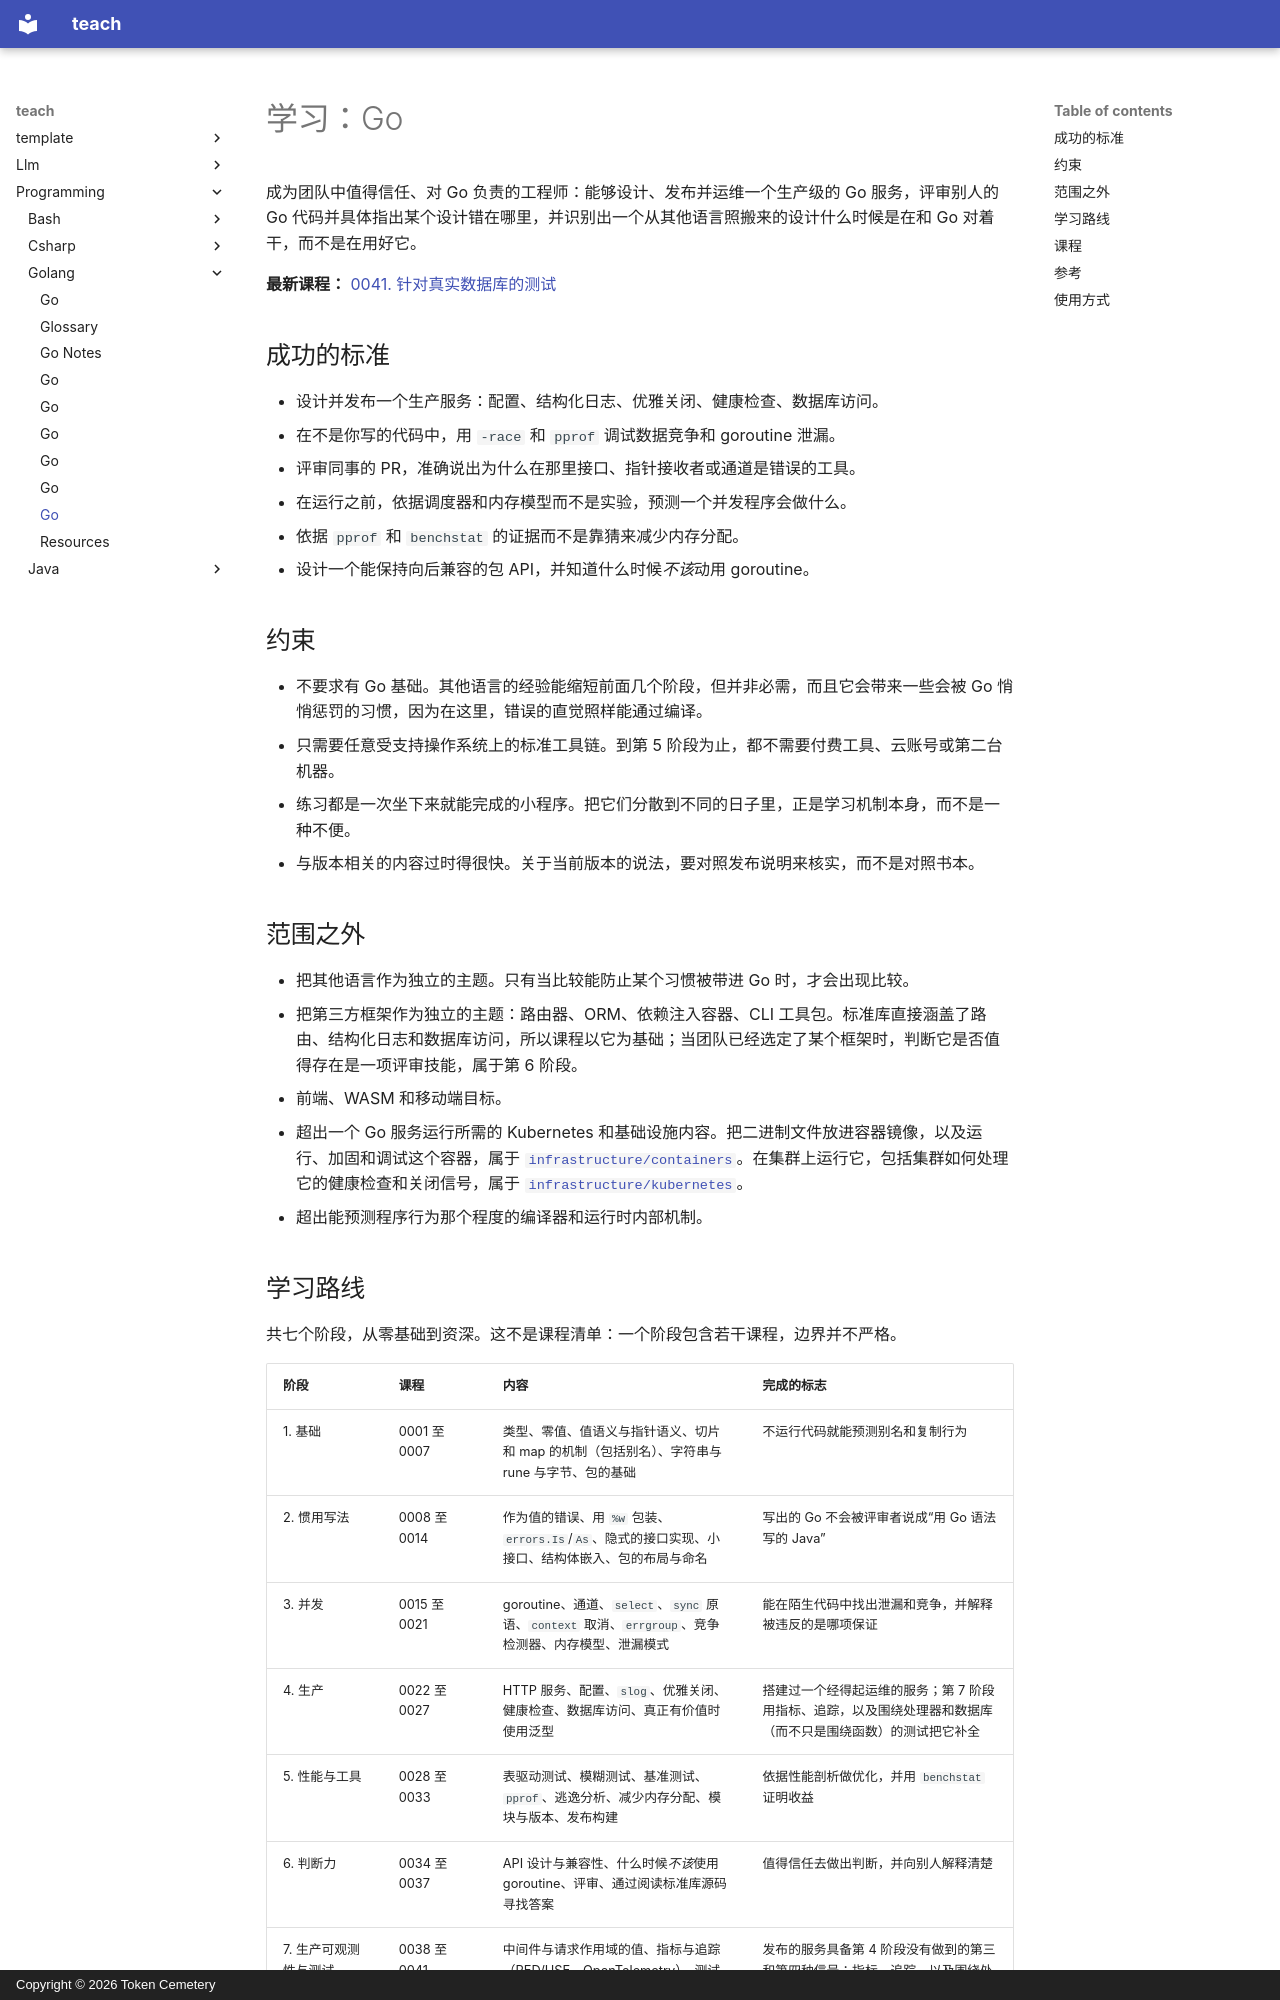

repository: TokenCemetery/teach · page: programming/golang/README.zh/index.html · generator: mkdocs · copyright: Copyright © 2026 Token Cemetery

---
title: Go
description: "在团队中对 Go 负责：设计、发布并运维一个生产服务"
type: topic
---

# 学习：Go

成为团队中值得信任、对 Go 负责的工程师：能够设计、发布并运维一个生产级的 Go 服务，评审别人的 Go 代码并具体指出某个设计错在哪里，并识别出一个从其他语言照搬来的设计什么时候是在和 Go 对着干，而不是在用好它。

**最新课程：** [0041. 针对真实数据库的测试](lessons/0041-testing-against-a-real-database.md)

## 成功的标准

- 设计并发布一个生产服务：配置、结构化日志、优雅关闭、健康检查、数据库访问。
- 在不是你写的代码中，用 `-race` 和 `pprof` 调试数据竞争和 goroutine 泄漏。
- 评审同事的 PR，准确说出为什么在那里接口、指针接收者或通道是错误的工具。
- 在运行之前，依据调度器和内存模型而不是实验，预测一个并发程序会做什么。
- 依据 `pprof` 和 `benchstat` 的证据而不是靠猜来减少内存分配。
- 设计一个能保持向后兼容的包 API，并知道什么时候*不该*动用 goroutine。

## 约束

- 不要求有 Go 基础。其他语言的经验能缩短前面几个阶段，但并非必需，而且它会带来一些会被 Go 悄悄惩罚的习惯，因为在这里，错误的直觉照样能通过编译。
- 只需要任意受支持操作系统上的标准工具链。到第 5 阶段为止，都不需要付费工具、云账号或第二台机器。
- 练习都是一次坐下来就能完成的小程序。把它们分散到不同的日子里，正是学习机制本身，而不是一种不便。
- 与版本相关的内容过时得很快。关于当前版本的说法，要对照发布说明来核实，而不是对照书本。

## 范围之外

- 把其他语言作为独立的主题。只有当比较能防止某个习惯被带进 Go 时，才会出现比较。
- 把第三方框架作为独立的主题：路由器、ORM、依赖注入容器、CLI 工具包。标准库直接涵盖了路由、结构化日志和数据库访问，所以课程以它为基础；当团队已经选定了某个框架时，判断它是否值得存在是一项评审技能，属于第 6 阶段。
- 前端、WASM 和移动端目标。
- 超出一个 Go 服务运行所需的 Kubernetes 和基础设施内容。把二进制文件放进容器镜像，以及运行、加固和调试这个容器，属于 [`infrastructure/containers`](../../infrastructure/containers/)。在集群上运行它，包括集群如何处理它的健康检查和关闭信号，属于 [`infrastructure/kubernetes`](../../infrastructure/kubernetes/)。
- 超出能预测程序行为那个程度的编译器和运行时内部机制。

## 学习路线

共七个阶段，从零基础到资深。这不是课程清单：一个阶段包含若干课程，边界并不严格。

| 阶段 | 课程 | 内容 | 完成的标志 |
|---|---|---|---|
| 1. 基础 | 0001 至 0007 | 类型、零值、值语义与指针语义、切片和 map 的机制（包括别名）、字符串与 rune 与字节、包的基础 | 不运行代码就能预测别名和复制行为 |
| 2. 惯用写法 | 0008 至 0014 | 作为值的错误、用 `%w` 包装、`errors.Is`/`As`、隐式的接口实现、小接口、结构体嵌入、包的布局与命名 | 写出的 Go 不会被评审者说成“用 Go 语法写的 Java” |
| 3. 并发 | 0015 至 0021 | goroutine、通道、`select`、`sync` 原语、`context` 取消、`errgroup`、竞争检测器、内存模型、泄漏模式 | 能在陌生代码中找出泄漏和竞争，并解释被违反的是哪项保证 |
| 4. 生产 | 0022 至 0027 | HTTP 服务、配置、`slog`、优雅关闭、健康检查、数据库访问、真正有价值时使用泛型 | 搭建过一个经得起运维的服务；第 7 阶段用指标、追踪，以及围绕处理器和数据库（而不只是围绕函数）的测试把它补全 |
| 5. 性能与工具 | 0028 至 0033 | 表驱动测试、模糊测试、基准测试、`pprof`、逃逸分析、减少内存分配、模块与版本、发布构建 | 依据性能剖析做优化，并用 `benchstat` 证明收益 |
| 6. 判断力 | 0034 至 0037 | API 设计与兼容性、什么时候*不该*使用 goroutine、评审、通过阅读标准库源码寻找答案 | 值得信任去做出判断，并向别人解释清楚 |
| 7. 生产可观测性与测试 | 0038 至 0041 | 中间件与请求作用域的值、指标与追踪（RED/USE、OpenTelemetry）、测试 HTTP 处理器、针对真实数据库的集成测试 | 发布的服务具备第 4 阶段没有做到的第三和第四种信号：指标、追踪，以及围绕处理器和数据库（而不只是围绕函数）的测试 |
